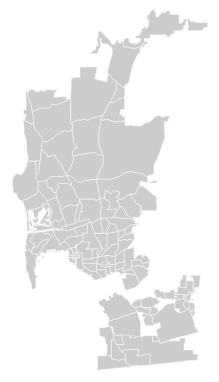
D3 v3 page, settled after 360 driven frames (6 s of simulated time); the page loaded 1 data file(s).



var width = 960,
    height = 500;
var projection = d3.geo.mercator()
	.center([-117.1563889, 32.7152778])
	.scale(30000);
var path = d3.geo.path().projection(projection);

var svg = d3.select("body").append("svg")
    .attr("width", width)
    .attr("height", height);

d3.json("data/SanDiego.json", function(error, topology) {
  svg.selectAll("path")
      .data(topojson.feature(topology, topology.objects.SanDiego).features)
      .enter().append("path")
      .attr("d", path);
});



### data: data/SanDiego.json
{
 "objects": {
  "SanDiego": {
   "type": "GeometryCollection",
   "bbox": [
    -122.5,
    32.53,
    -116.9,
    38.69
   ],
   "geometries": [
    "{... 3 keys}",
    "{... 3 keys}",
    "{... 3 keys}",
    "{... 3 keys}",
    "{... 3 keys}",
    "{... 3 keys}",
    "{... 3 keys}",
    "{... 3 keys}",
    "... 100 more items"
   ]
  }
 },
 "type": "Topology",
 "transform": {
  "translate": [
   -122.5,
   32.53
  ],
  "scale": [
   0.0005606,
   0.0006151
  ]
 },
 "arcs": [
  [
   [
    940,
    8109
   ],
   [
    -1,
    0
   ]
  ],
  [
   [
    939,
    8109
   ],
   [
    -2,
    1
   ],
   [
    -3,
    1
   ],
   [
    -1,
    1
   ],
   [
    -1,
    0
   ],
   [
    -2,
    1
   ],
   [
    -2,
    1
   ],
   [
    -5,
    2
   ],
   "... 4 more items"
  ],
  [
   [
    913,
    8120
   ],
   [
    1,
    1
   ],
   [
    0,
    1
   ],
   [
    0,
    1
   ],
   [
    1,
    0
   ],
   [
    0,
    1
   ],
   [
    1,
    2
   ],
   [
    4,
    5
   ]
  ],
  [
   [
    920,
    8131
   ],
   [
    7,
    -3
   ],
   [
    3,
    -1
   ],
   [
    2,
    -1
   ],
   [
    2,
    -1
   ],
   [
    6,
    -3
   ],
   [
    3,
    -1
   ],
   [
    5,
    -3
   ]
  ],
  [
   [
    948,
    8118
   ],
   [
    -2,
    -1
   ],
   [
    -1,
    -1
   ],
   [
    -1,
    -1
   ],
   [
    -2,
    -3
   ],
   [
    -1,
    -1
   ],
   [
    0,
    -1
   ],
   [
    -1,
    -1
   ]
  ],
  [
   [
    844,
    8179
   ],
   [
    1,
    -1
   ],
   [
    1,
    -1
   ],
   [
    1,
    -1
   ],
   [
    1,
    -1
   ]
  ],
  [
   [
    848,
    8175
   ],
   [
    -2,
    -3
   ],
   [
    -5,
    -5
   ],
   [
    -1,
    -1
   ],
   [
    -3,
    -2
   ],
   [
    -8,
    -4
   ],
   [
    -5,
    -4
   ],
   [
    -5,
    -2
   ],
   "... 30 more items"
  ],
  [
   [
    828,
    8207
   ],
   [
    1,
    -2
   ],
   [
    1,
    -1
   ],
   [
    0,
    -2
   ],
   [
    2,
    -4
   ],
   [
    1,
    -2
   ],
   [
    2,
    -7
   ],
   [
    1,
    -1
   ],
   "... 4 more items"
  ],
  "... 3,745 more items"
 ]
}